2-way image classification set "dataset_eval" from GitHub (TanzilaKhan1/ML-Lab); label vocabulary: safe, unsafe.

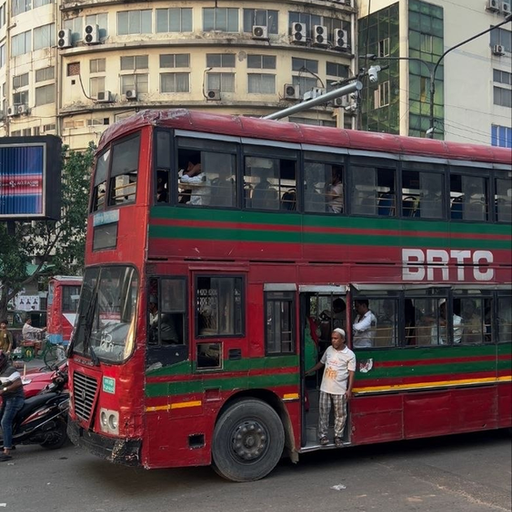
Label: safe

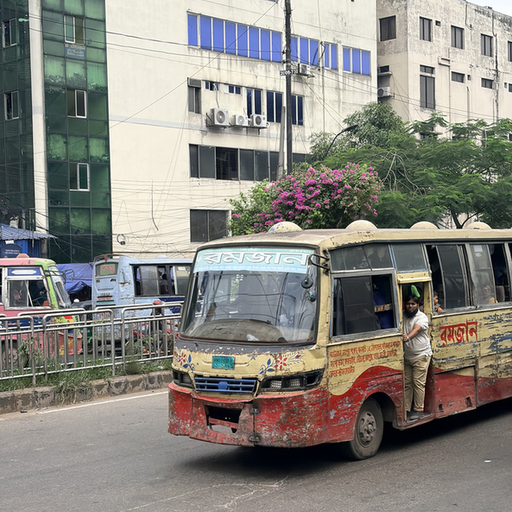
Label: safe

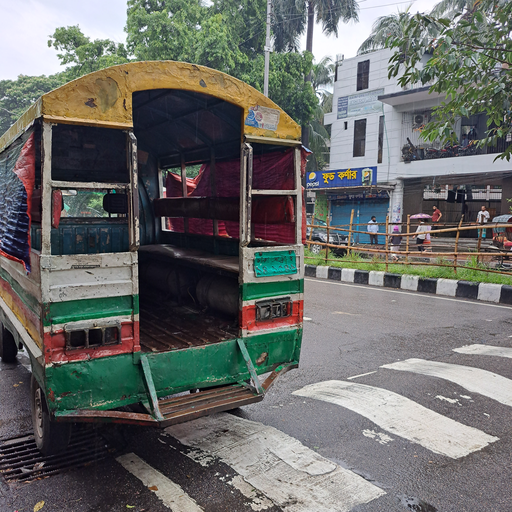
Label: safe

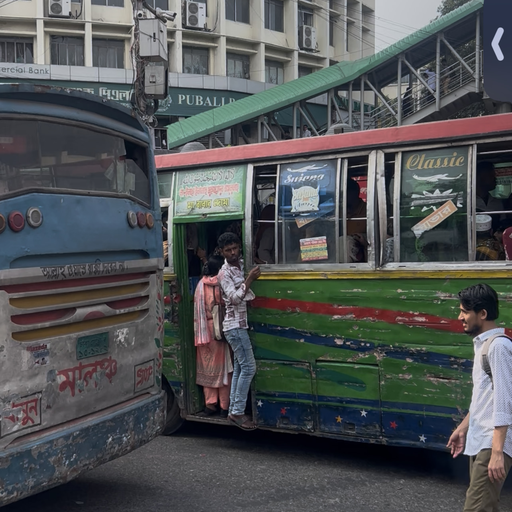
Label: unsafe

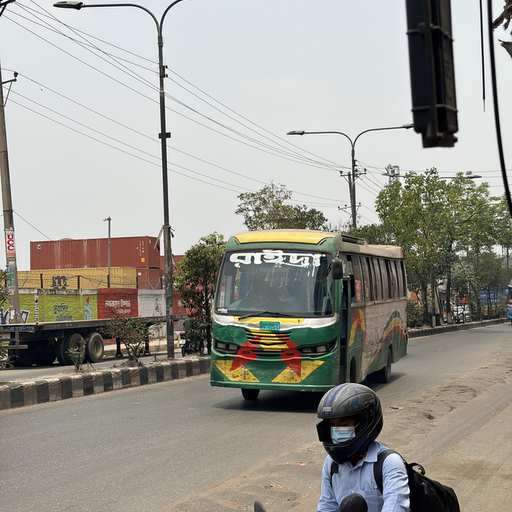
Label: safe

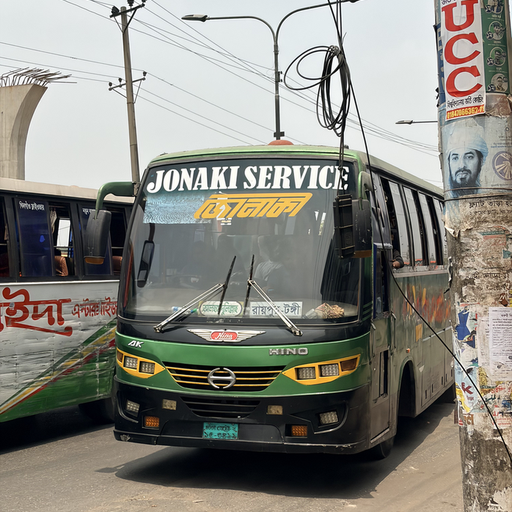
Label: safe
